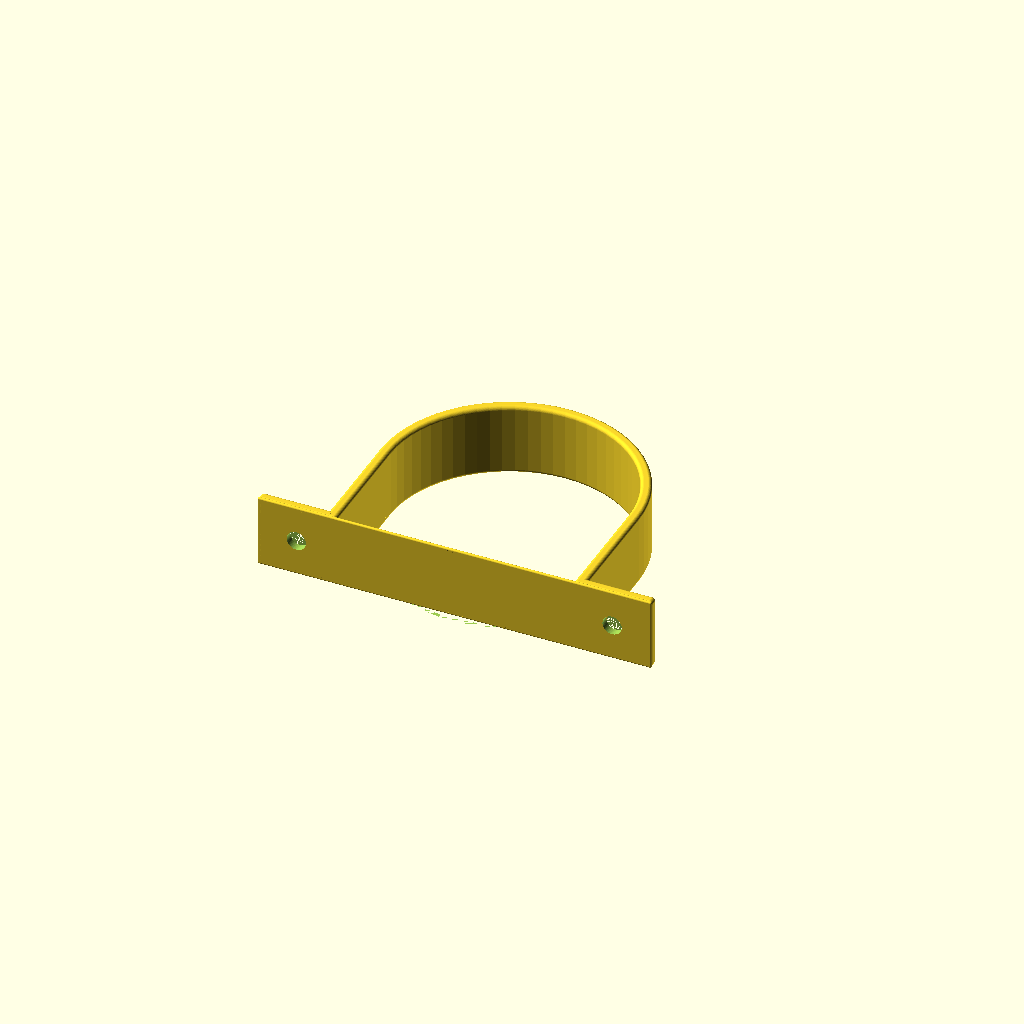
Cell 1: the model at its default parameters.
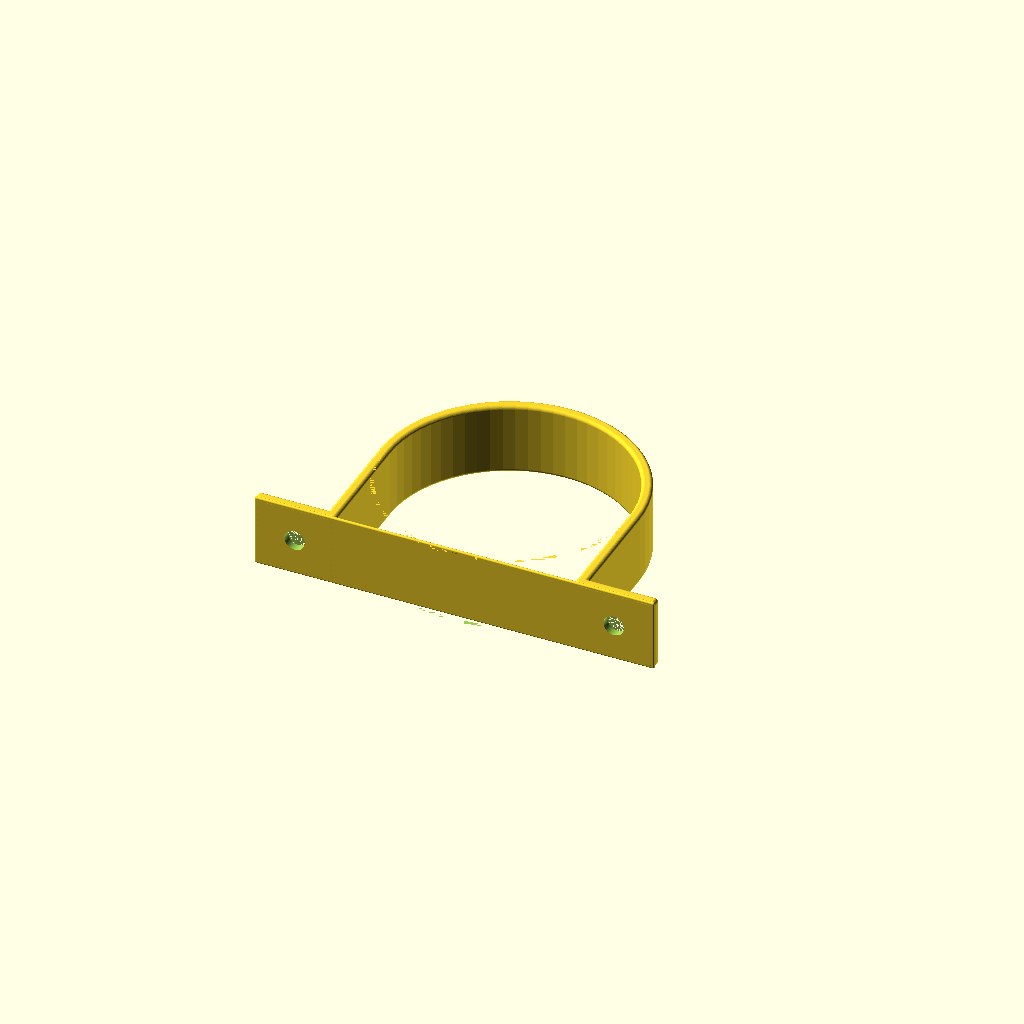
Cell 2 — tol set to 0.3, the other parameters unchanged.
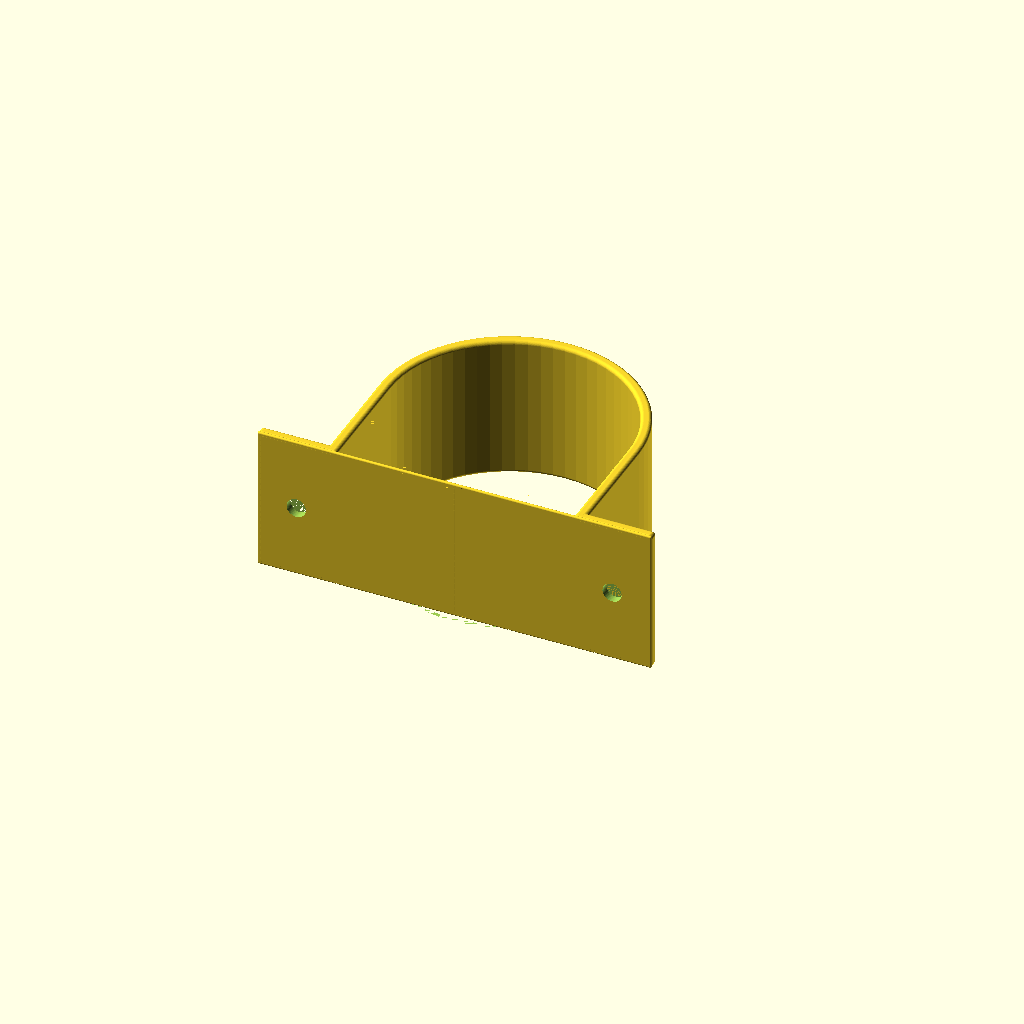
Cell 3 — prof set to 40, the other parameters unchanged.
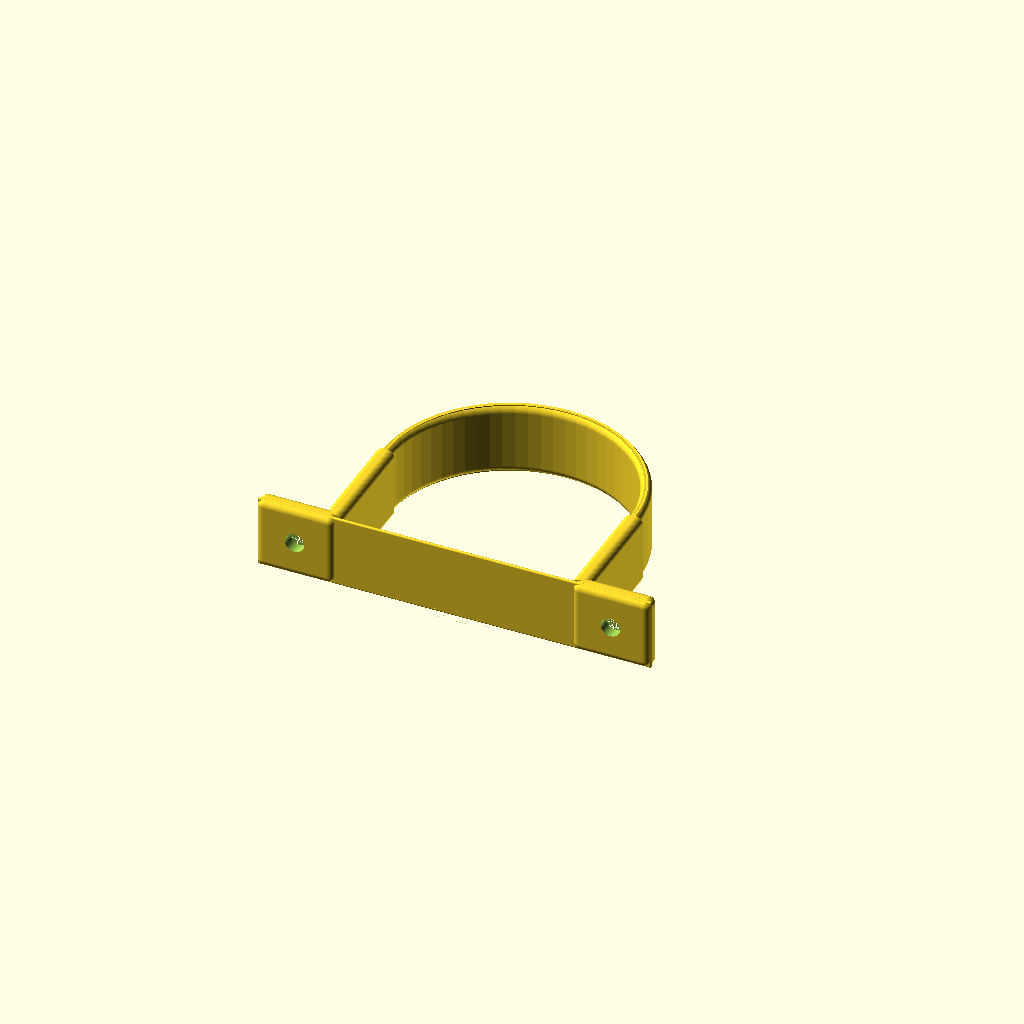
Cell 4 — r set to 2, the other parameters unchanged.
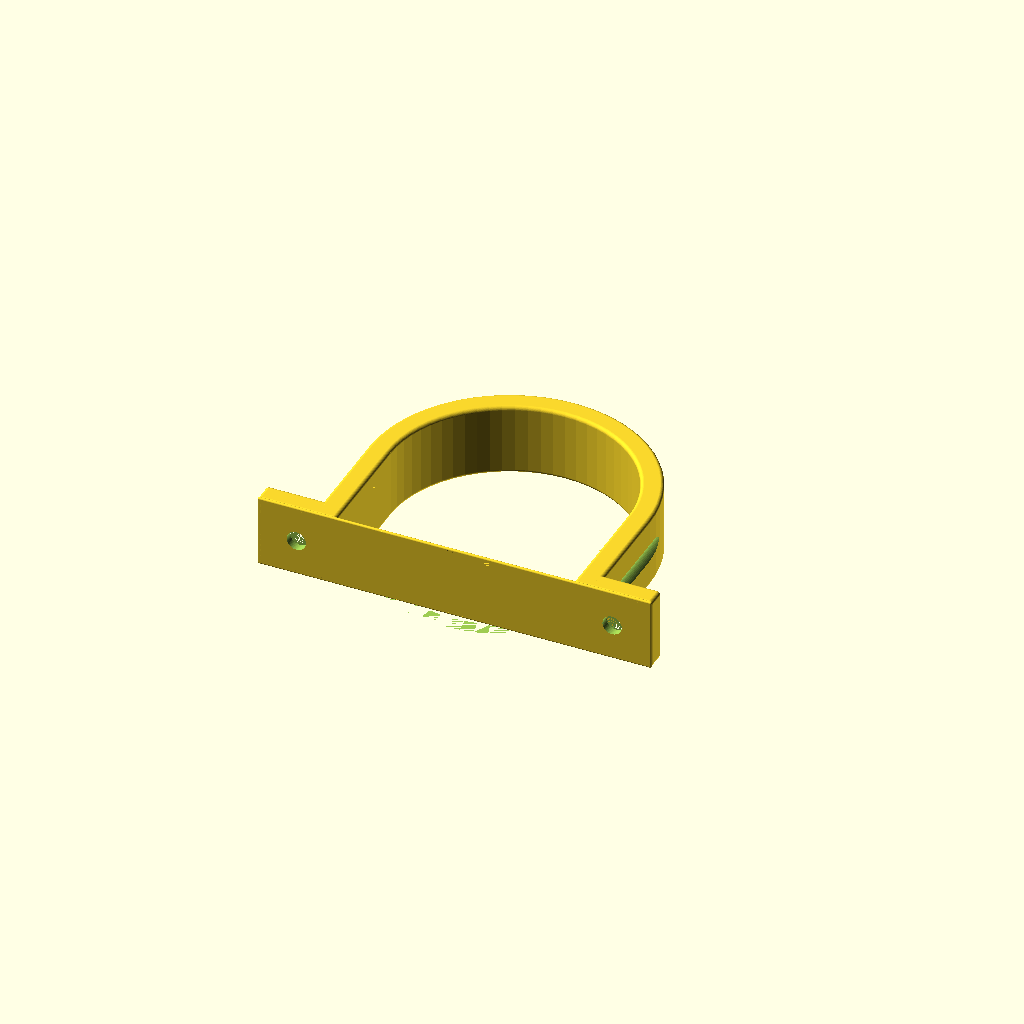
Cell 5: the same model with wall = 6.
One fixed orthographic camera (rotation 55°, 0°, 25°; colour scheme Cornfield) for every cell.
OpenSCAD source file inputs/thingiverse/files/thing-3411893/files/tube-to-ALU-cross.scad:
$fn=64;
tol=0.15;

tube = 65+2*tol;
prof=20;
r=1;

wall = 3;
wall2 = 2*.45;

gap = 2;

width = tube;
offset = wall;

bolt=5+2*tol;
boltHead=10.5+2*tol;
boltHeadPad=2.25;
boltH=40;

pad = 2*boltHead;
length = tube+2*pad;

not = 0.001;



difference() {
	union(){
		translate([-length/2,0,0]) cubeRounded([length,wall2,prof],r=[wall2/2,wall2/2,wall2/2]);
		translate([-length/2,0,0]) cubeRounded([(length-tube)/2,wall,prof],r=[r,r,r]);
		translate([tube/2,0,0]) cubeRounded([(length-tube)/2,wall,prof],r=[r,r,r]);

		translate([0,tube/2+wall-offset]) difference(){
			cylinderRounded([tube,tube+2*wall],prof,[r,r,r,r]);
			translate([-length/2,-length,0]) cube([length,length,prof]);
		}
		translate([-tube/2-wall,wall/2,0]) cubeRounded([wall,tube/2+wall/2-offset,prof],r=[r,0,r]);
		translate([+tube/2,wall/2,0]) cubeRounded([wall,tube/2+wall/2-offset,prof],r=[r,0,r]);
	}
	translate([tube/2+pad/2,boltHeadPad,prof/2]) rotate([-90,0,0]) nut(d1=bolt, d2=boltHead, h1=boltH, h2=boltH);
	translate([-(tube/2+pad/2),boltHeadPad,prof/2]) rotate([-90,0,0]) nut(d1=bolt, d2=boltHead, h1=boltH, h2=boltH);
}

//translate([0,tube/2+wall-offset]) cylinder(d=65,h=prof);

module outerCube(h=10){
	translate([0,0,h/2]) cube([prof,prof,h], true);
}

module innerCube(h=10){
	translate([0,0,h/2]) cube([7.2,7.2,h], true);
}

module notches(h=10){
	translate([0,0,h/2]) cube([5,prof,h], true);
	translate([0,0,h/2]) cube([prof,5,h], true);
}

module spheres(r=3){
	x=prof/2-r;
	hull(){
		translate([x,x,0]) sphere(r=r);
		translate([x,-x,0]) sphere(r=r);
		translate([-x,x,0]) sphere(r=r);
		translate([-x,-x,0]) sphere(r=r);
	}
}

module cubeRounded(size=[3,3,3],r=[1,1,1]){
	hull(){
		translate([r.x,r.y,r.z]) scale(r) sphere(1);
		translate([size.x-r.x,r.y,r.z]) scale(r) sphere(1);
		translate([r.x,size.y-r.y,r.z]) scale(r) sphere(1);
		translate([size.x-r.x,size.y-r.y,r.z]) scale(r) sphere(1);

		translate([r.x,r.y,size.z-r.z]) scale(r) sphere(1);
		translate([size.x-r.x,r.y,size.z-r.z]) scale(r) sphere(1);
		translate([r.x,size.y-r.y,size.z-r.z]) scale(r) sphere(1);
		translate([size.x-r.x,size.y-r.y,size.z-r.z]) scale(r) sphere(1);
	}
}

module nut6(d1=3, d2=6.15, h1=10, h2=30){
	rotate([180,0,0]) cylinder(d=d1,h=h1);
	cylinder(d=d2,h=h2,$fn=6);
}

module nut(d1=3, d2=6.15, h1=10, h2=30){
	rotate([180,0,0]) cylinder(d=d1,h=h1);
	cylinder(d=d2,h=h2);
}

module longBolt(){
	nut6(d1=bolt1,d2=nut1,h1=bolt1H,h2=nut1H);
}
 
 module cylinderRounded(d=[20,40],h=30,r=[1,-10,4,1]){
	rotate_extrude(convexity = 10)
	{
		//square
		difference(){
			translate([d[0]/2,0,0]) square([(d[1]-d[0])/2,h]);
			if(r[0]>0) translate([d[0]/2,0,0]) square([r[0],r[0]]);
			if(r[1]>0) translate([d[1]/2-r[1],0,0]) square([r[1],r[1]]);
			if(r[2]>0) translate([d[0]/2,h-r[2],0]) square([r[2],r[2]]);
			if(r[3]>0) translate([d[1]/2-r[3],h-r[3],0]) square([r[3],r[3]]);
		}
		
		//corners
		
		if(r[0]>0){
			intersection(){
				translate([d[0]/2+r[0], r[0], 0]) circle(r = r[0]);
				translate([d[0]/2,0,0]) square([r[0],r[0]]);
			}
		} else {
			difference(){
				translate([d[0]/2+r[0], 0, 0]) square([-r[0],-r[0]]);
				translate([d[0]/2+r[0], -r[0], 0]) circle(r = -r[0]);
			}
		}
		
		if(r[1]>0){
			intersection(){
				translate([d[1]/2-r[1], r[1], 0]) circle(r = r[1]);
				translate([d[1]/2-r[1],0,0]) square([r[1],r[1]]);
			}
		} else {
			difference(){
				translate([d[1]/2, 0, 0]) square([-r[1],-r[1]]);
				translate([d[1]/2-r[1], -r[1], 0]) circle(r = -r[1]);
			}
		}
		
		if(r[2]>0){
			intersection(){
				translate([d[0]/2+r[2], h-r[2], 0]) circle(r = r[2]);
				translate([d[0]/2,h-r[2],0]) square([r[2],r[2]]);
			}
		} else {
			difference(){
				translate([d[0]/2+r[2], h+r[2], 0]) square([-r[2],-r[2]]);
				translate([d[0]/2+r[2], h+r[2], 0]) circle(r = -r[2]);
			}
		}

		if(r[3]>0){
			intersection(){
				translate([d[1]/2-r[3], h-r[3], 0]) circle(r = r[3]);
				translate([d[1]/2-r[3],h-r[3],0]) square([r[3],r[3]]);
			}
		} else {
			difference(){
				translate([d[1]/2, h+r[3], 0]) square([-r[3],-r[3]]);
				translate([d[1]/2-r[3], h+r[3], 0]) circle(r = -r[3]);
			}
		}		
	}
}
Parameter table extracted from the source (name, type, default, range or options):
tol: number, default 0.15
prof: number, default 20
r: number, default 1
wall: number, default 3
gap: number, default 2
boltHeadPad: number, default 2.25
boltH: number, default 40
not: number, default 0.001
